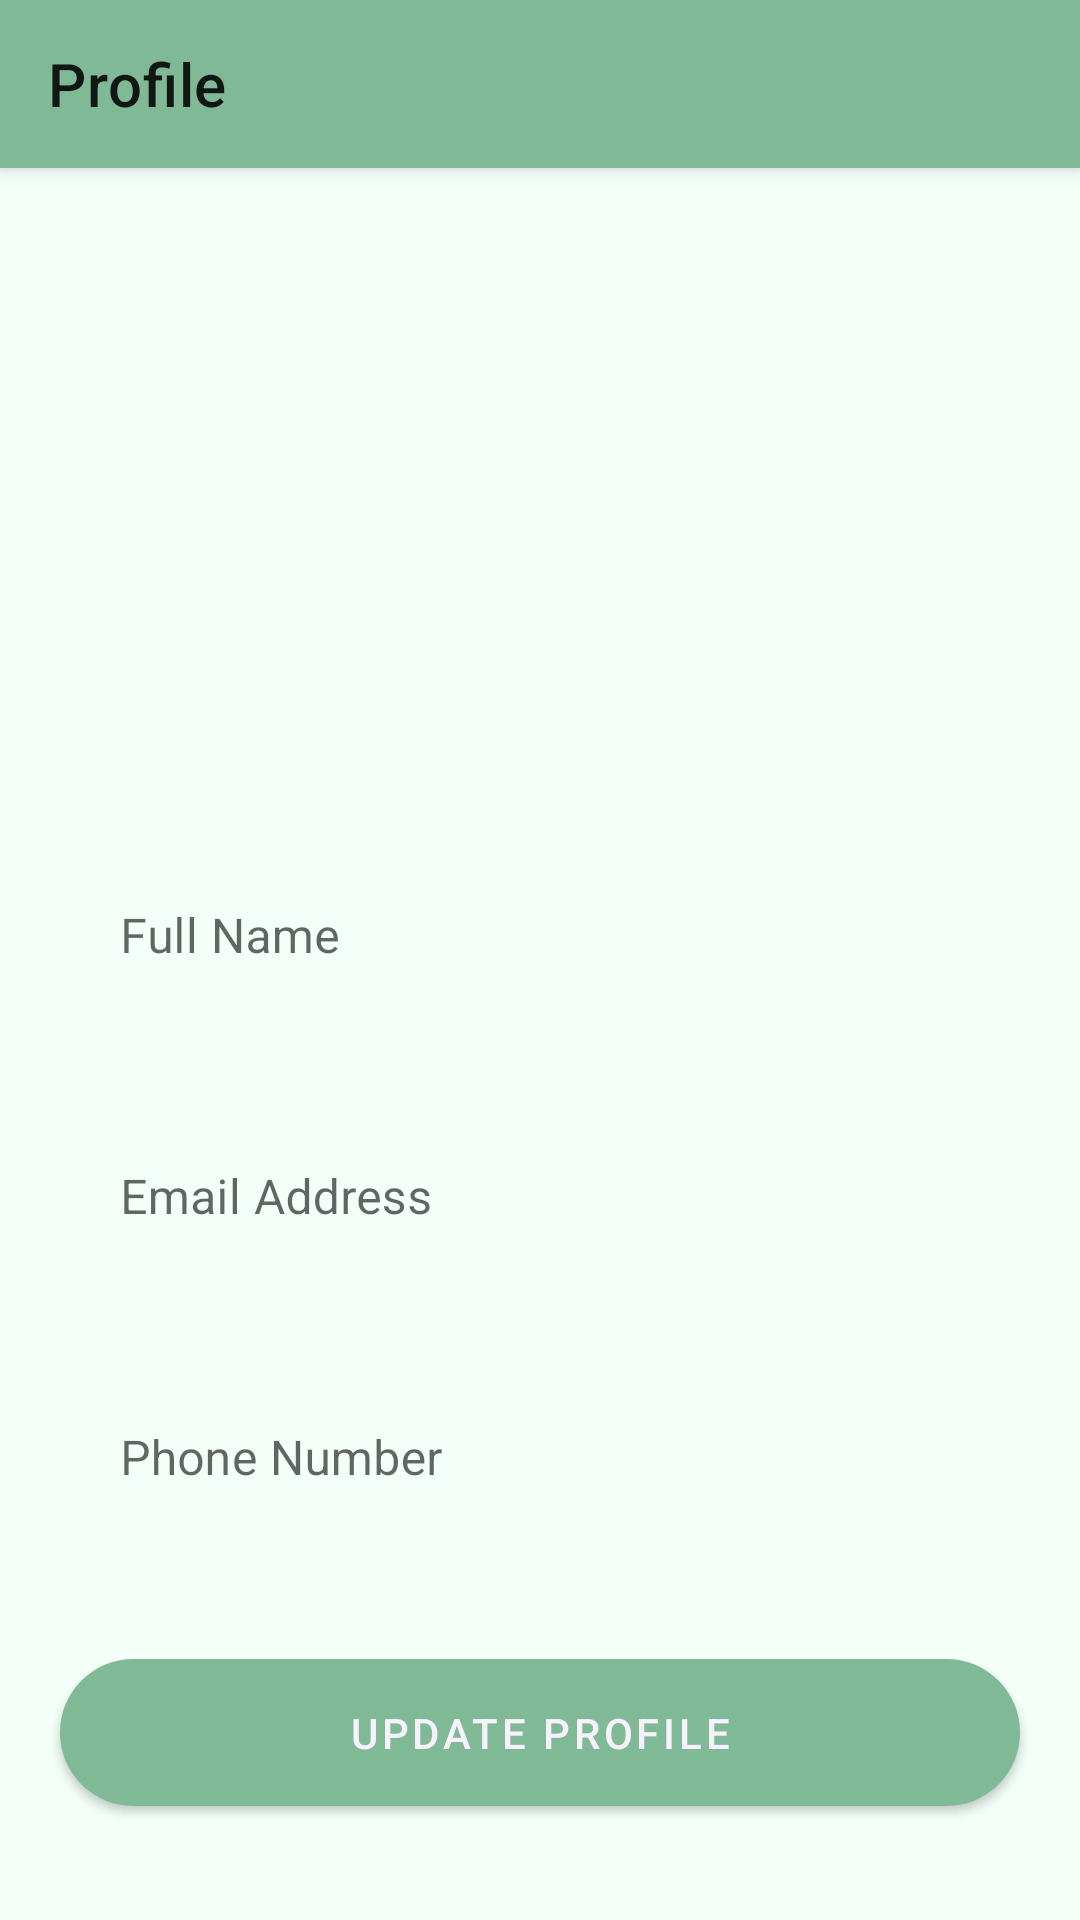

This screen was rendered from an Android layout file. Write that file and the resources it references.
<!-- AndroidManifest.xml: application theme Theme.Donasi -->
<!-- res/layout/fragment_profile.xml -->
<?xml version="1.0" encoding="utf-8"?>
<androidx.coordinatorlayout.widget.CoordinatorLayout xmlns:android="http://schemas.android.com/apk/res/android"
    xmlns:app="http://schemas.android.com/apk/res-auto"
    xmlns:tools="http://schemas.android.com/tools"
    android:layout_width="match_parent"
    android:layout_height="match_parent"
    android:background="@color/background"
    tools:context=".ui.fragment.user.ProfileFragment">

    <ProgressBar
        android:id="@+id/progress"
        android:layout_width="wrap_content"
        android:layout_height="wrap_content"
        android:layout_gravity="center"
        android:elevation="5dp"
        android:translationZ="5dp"
        android:visibility="gone" />

    <com.google.android.material.appbar.AppBarLayout
        android:id="@+id/appbar"
        android:layout_width="match_parent"
        android:layout_height="wrap_content">

        <com.google.android.material.appbar.MaterialToolbar
            android:id="@+id/toolbar"
            android:layout_width="match_parent"
            android:layout_height="wrap_content"
            app:layout_scrollFlags="scroll|enterAlways"
            app:title="@string/nav_profile" />
    </com.google.android.material.appbar.AppBarLayout>

    <androidx.core.widget.NestedScrollView
        android:layout_width="match_parent"
        android:layout_height="match_parent"
        android:fillViewport="true"
        app:layout_behavior="com.google.android.material.appbar.AppBarLayout$ScrollingViewBehavior">

        <androidx.constraintlayout.widget.ConstraintLayout
            android:layout_width="match_parent"
            android:layout_height="match_parent">

            <com.google.android.material.imageview.ShapeableImageView
                android:id="@+id/img_profile"
                android:layout_width="150dp"
                android:layout_height="150dp"
                android:layout_marginTop="50dp"
                app:layout_constraintEnd_toEndOf="parent"
                app:layout_constraintStart_toStartOf="parent"
                app:layout_constraintTop_toTopOf="parent"
                app:shapeAppearance="@style/ShapeAppearance.App.CircleImageView" />

            <com.google.android.material.textfield.TextInputLayout
                android:id="@+id/til_name"
                style="@style/Widget.MaterialComponents.TextInputLayout.OutlinedBox"
                android:layout_width="match_parent"
                android:layout_height="wrap_content"
                android:layout_marginStart="20dp"
                android:layout_marginTop="20dp"
                android:layout_marginEnd="20dp"
                android:hint="@string/til_name"
                app:boxCornerRadiusBottomEnd="15dp"
                app:boxCornerRadiusBottomStart="15dp"
                app:boxCornerRadiusTopEnd="15dp"
                app:boxCornerRadiusTopStart="15dp"
                app:boxStrokeWidth="0dp"
                app:boxStrokeWidthFocused="0dp"
                app:layout_constraintTop_toBottomOf="@id/img_profile">

                <com.google.android.material.textfield.TextInputEditText
                    android:id="@+id/et_name"
                    android:layout_width="match_parent"
                    android:layout_height="wrap_content"
                    android:inputType="textPersonName"
                    android:padding="20dp" />
            </com.google.android.material.textfield.TextInputLayout>

            <com.google.android.material.textfield.TextInputLayout
                android:id="@+id/til_email"
                style="@style/Widget.MaterialComponents.TextInputLayout.OutlinedBox"
                android:layout_width="match_parent"
                android:layout_height="wrap_content"
                android:layout_marginStart="20dp"
                android:layout_marginTop="20dp"
                android:layout_marginEnd="20dp"
                android:hint="@string/til_email"
                app:boxCornerRadiusBottomEnd="15dp"
                app:boxCornerRadiusBottomStart="15dp"
                app:boxCornerRadiusTopEnd="15dp"
                app:boxCornerRadiusTopStart="15dp"
                app:boxStrokeWidth="0dp"
                app:boxStrokeWidthFocused="0dp"
                app:layout_constraintTop_toBottomOf="@id/til_name">

                <com.google.android.material.textfield.TextInputEditText
                    android:id="@+id/et_email"
                    android:layout_width="match_parent"
                    android:layout_height="wrap_content"
                    android:inputType="textEmailAddress"
                    android:padding="20dp" />
            </com.google.android.material.textfield.TextInputLayout>

            <com.google.android.material.textfield.TextInputLayout
                android:id="@+id/til_phone"
                style="@style/Widget.MaterialComponents.TextInputLayout.OutlinedBox"
                android:layout_width="match_parent"
                android:layout_height="wrap_content"
                android:layout_marginStart="20dp"
                android:layout_marginTop="20dp"
                android:layout_marginEnd="20dp"
                android:hint="@string/til_phone"
                app:boxCornerRadiusBottomEnd="15dp"
                app:boxCornerRadiusBottomStart="15dp"
                app:boxCornerRadiusTopEnd="15dp"
                app:boxCornerRadiusTopStart="15dp"
                app:boxStrokeWidth="0dp"
                app:boxStrokeWidthFocused="0dp"
                app:layout_constraintTop_toBottomOf="@id/til_email">

                <com.google.android.material.textfield.TextInputEditText
                    android:id="@+id/et_phone"
                    android:layout_width="match_parent"
                    android:layout_height="wrap_content"
                    android:inputType="phone"
                    android:padding="20dp" />
            </com.google.android.material.textfield.TextInputLayout>

            <com.google.android.material.button.MaterialButton
                android:id="@+id/btn_update"
                android:layout_width="match_parent"
                android:layout_height="wrap_content"
                android:layout_marginStart="20dp"
                android:layout_marginTop="30dp"
                android:layout_marginEnd="20dp"
                android:layout_marginBottom="30dp"
                android:padding="15dp"
                android:text="@string/btn_update"
                android:textColor="@color/primaryLight"
                app:cornerRadius="38dp"
                app:layout_constraintTop_toBottomOf="@id/til_phone" />
        </androidx.constraintlayout.widget.ConstraintLayout>
    </androidx.core.widget.NestedScrollView>

</androidx.coordinatorlayout.widget.CoordinatorLayout>
<!-- resources referenced by this layout -->
<resources>
  <color name="background">#F3FFF8</color>
  <color name="primaryLight">#F6F1FB</color>
  <string name="btn_update">Update Profile</string>
  <string name="nav_profile">Profile</string>
  <string name="til_email">Email Address</string>
  <string name="til_name">Full Name</string>
  <string name="til_phone">Phone Number</string>
  <style name="ShapeAppearance.App.CircleImageView" parent="">
          <item name="cornerFamily">rounded</item>
          <item name="cornerSize">50%</item>
      </style>
  <style name="Theme.Donasi" parent="Theme.MaterialComponents.DayNight.NoActionBar">
          
          <item name="colorPrimary">@color/primary</item>
          <item name="colorPrimaryVariant">@color/purple_700</item>
          <item name="colorOnPrimary">@color/white</item>
          
          <item name="colorSecondary">@color/teal_200</item>
          <item name="colorSecondaryVariant">@color/teal_700</item>
          <item name="colorOnSecondary">@color/black</item>
          
          <item name="android:statusBarColor" tools:targetApi="l">?attr/colorPrimaryVariant</item>
          
      </style>
  <color name="primary">#80B996</color>
  <color name="purple_700">#FF3700B3</color>
  <color name="white">#FFFFFFFF</color>
  <color name="teal_200">#FF03DAC5</color>
  <color name="teal_700">#FF018786</color>
  <color name="black">#FF000000</color>
</resources>
